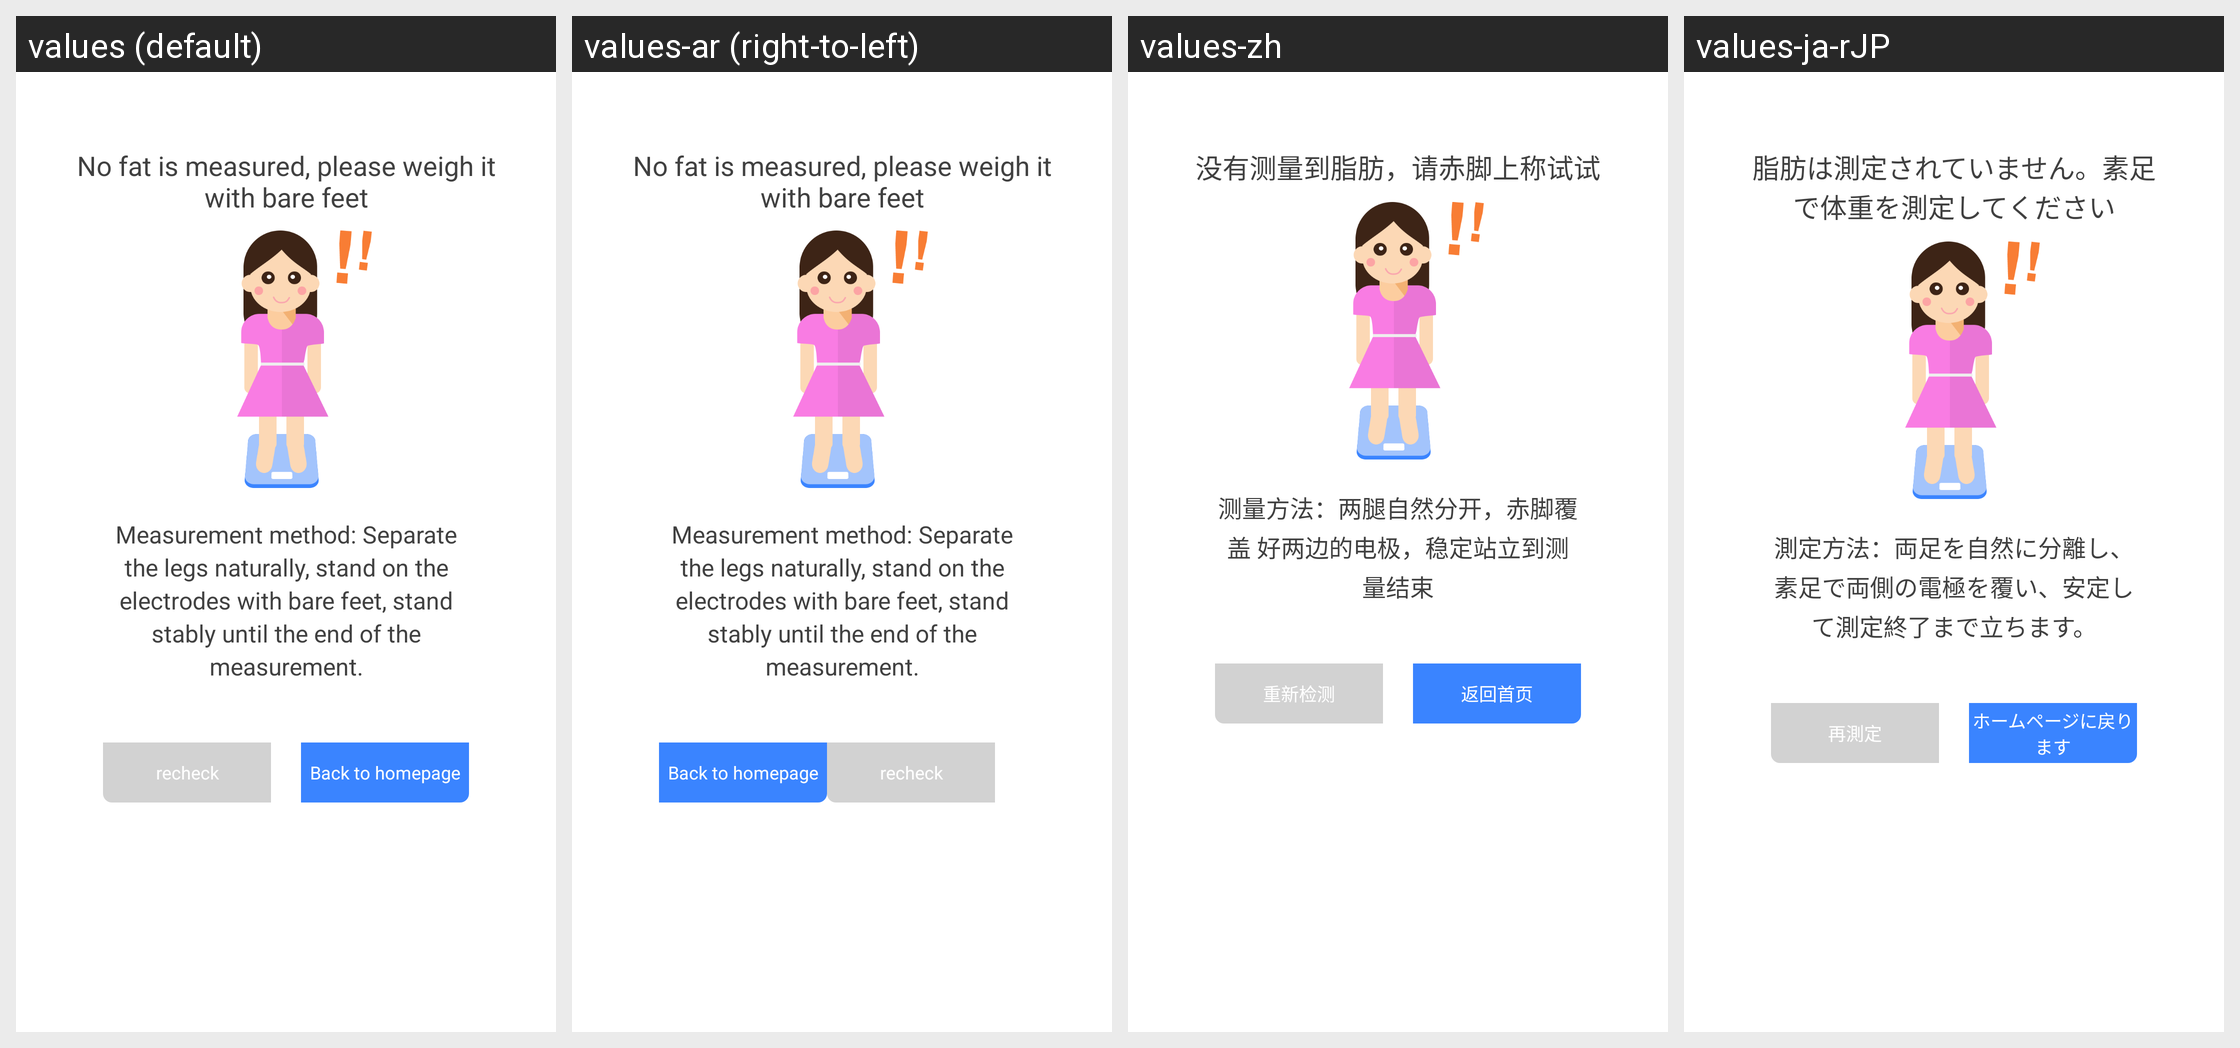

Strings drawn on this Android screen and how each of the app's shown locales translates them:
Android screen res/layout/dialog_measure.xml rendered under 4 locales, left to right: values (default), values-ar (right-to-left), values-zh, values-ja-rJP. Device: Nexus 5 (rendered at 1080×1920; each locale shown at half size, 540×960, under a caption strip naming it); theme AppTheme.
Other locales in the repository, not shown: values-af, values-am, values-as, values-az, values-be, values-bg, values-bn, values-bs, values-ca, values-cs, values-da, values-de, values-el, values-en, values-en-rGB, values-es, values-es-rUS, values-et, values-eu, values-fa, values-fi, values-fr, values-fr-rCA, values-gl, values-gu, values-hi, values-hr, values-hu, values-hy, values-in, values-is, values-it, values-iw, values-ja, values-ka, values-kk, values-km, values-kn, values-ko, values-ky, values-lo, values-lt, values-lv, values-mk, values-ml, values-mn, values-mr, values-ms, values-my, values-nb, values-ne, values-nl, values-or, values-pa, values-pl, values-pt, values-pt-rBR, values-pt-rPT, values-ro, values-ru, values-si, values-sk, values-sl, values-sq, values-sr, values-sv, values-sw, values-ta, values-te, values-th, values-tl, values-tr, values-tr-rTR, values-uk, values-ur, values-uz, values-vi, values-zh-rCN, values-zh-rHK, values-zh-rTW, values-zu.
Strings drawn on this screen, with the default value and each locale's value (text and hints the layout hard-codes, and strings that could not be matched under every locale, appear in the picture but are not listed):

measure_title
  values: No fat is measured, please weigh it with bare feet
  values-ar: No fat is measured, please weigh it with bare feet  [not translated; the default value is used]
  values-zh: 没有测量到脂肪，请赤脚上称试试
  values-ja-rJP: 脂肪は測定されていません。素足で体重を測定してください

measure_method
  values: Measurement method: Separate the legs naturally, stand on the electrodes with bare feet, stand stably until the end of the measurement.
  values-ar: Measurement method: Separate the legs naturally, stand on the electrodes with bare feet, stand stably until the end of the measurement.  [not translated; the default value is used]
  values-zh: 测量方法：两腿自然分开，赤脚覆盖 好两边的电极，稳定站立到测量结束
  values-ja-rJP: 測定方法：両足を自然に分離し、素足で両側の電極を覆い、安定して測定終了まで立ちます。

restart_scan
  values: recheck
  values-ar: recheck  [not translated; the default value is used]
  values-zh: 重新检测
  values-ja-rJP: 再測定

save_data
  values: Back to homepage
  values-ar: Back to homepage  [not translated; the default value is used]
  values-zh: 返回首页
  values-ja-rJP: ホームページに戻ります
